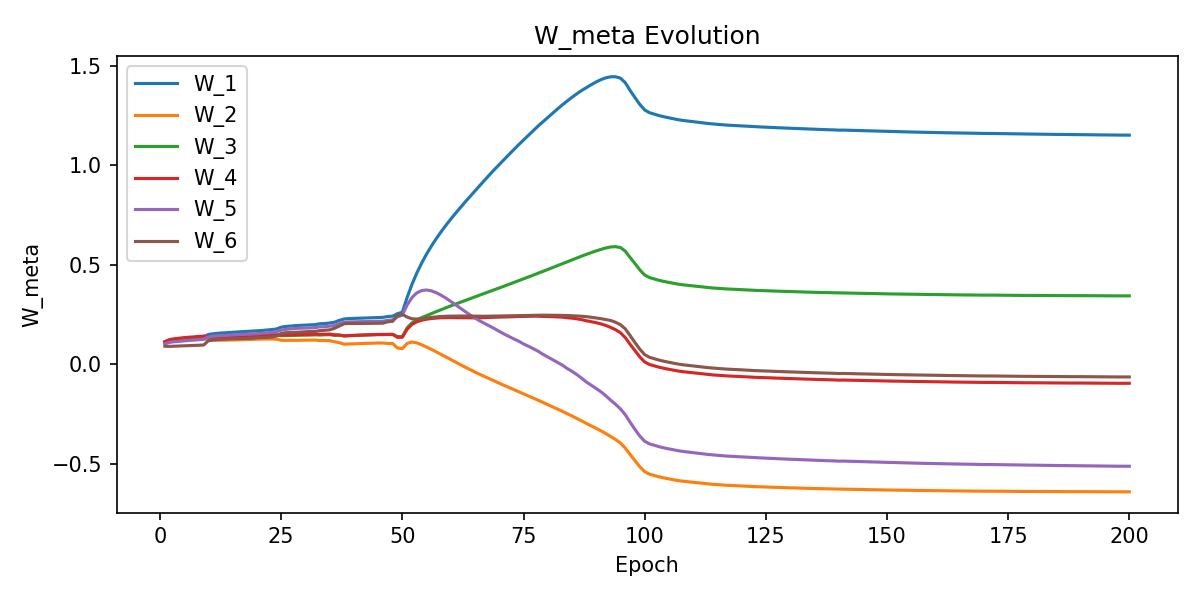

The table this chart was drawn from, first rows:
W_1, W_2, W_3, W_4, W_5, W_6, epoch
0.1126, 0.1066, 0.1103, 0.1142, 0.1032, 0.09109, 1
0.1218, 0.1165, 0.1213, 0.1247, 0.1107, 0.09033, 2
0.1251, 0.1204, 0.1252, 0.1286, 0.1136, 0.0912, 3
0.1276, 0.1232, 0.128, 0.1315, 0.1156, 0.09164, 4
0.1303, 0.1256, 0.1304, 0.1343, 0.1182, 0.09285, 5
0.1325, 0.1273, 0.1323, 0.1363, 0.1201, 0.09358, 6
0.1346, 0.1292, 0.1341, 0.1384, 0.1218, 0.09476, 7
0.1367, 0.1306, 0.1356, 0.1401, 0.1234, 0.09594, 8
0.1392, 0.132, 0.1374, 0.1419, 0.1255, 0.09724, 9
0.15, 0.1214, 0.1344, 0.1371, 0.1377, 0.119, 10
0.1534, 0.1213, 0.1352, 0.1381, 0.1413, 0.1224, 11
0.1563, 0.1208, 0.1357, 0.1383, 0.1435, 0.1246, 12
0.158, 0.1213, 0.1366, 0.1393, 0.1451, 0.126, 13
0.1598, 0.1218, 0.1376, 0.1402, 0.1465, 0.1275, 14
0.1614, 0.1225, 0.1384, 0.1411, 0.1477, 0.1282, 15
0.1628, 0.1233, 0.1392, 0.1423, 0.1492, 0.1291, 16
0.1642, 0.1243, 0.1401, 0.1435, 0.1504, 0.13, 17
0.1655, 0.1254, 0.1413, 0.1447, 0.1516, 0.1303, 18
0.1668, 0.1261, 0.142, 0.1457, 0.1527, 0.1312, 19
0.1685, 0.1263, 0.1424, 0.1463, 0.1541, 0.134, 20
0.17, 0.127, 0.1433, 0.1473, 0.1558, 0.1344, 21
0.1722, 0.1274, 0.1439, 0.1482, 0.158, 0.1352, 22
0.1746, 0.1273, 0.1444, 0.1489, 0.1603, 0.1374, 23
0.1774, 0.1263, 0.1447, 0.149, 0.1629, 0.1419, 24
0.1868, 0.1211, 0.1441, 0.1474, 0.1722, 0.1552, 25
0.1905, 0.1203, 0.1442, 0.1479, 0.1758, 0.1591, 26
0.1923, 0.121, 0.1449, 0.1491, 0.178, 0.1595, 27
0.1947, 0.1205, 0.1452, 0.1494, 0.1803, 0.161, 28
0.1962, 0.1209, 0.1462, 0.1501, 0.1817, 0.1624, 29
0.1971, 0.1209, 0.1465, 0.1504, 0.1821, 0.1638, 30
0.1985, 0.1213, 0.1471, 0.1511, 0.1834, 0.165, 31
0.1995, 0.122, 0.148, 0.152, 0.1841, 0.1652, 32
0.2039, 0.1193, 0.1472, 0.151, 0.1886, 0.1695, 33
0.2049, 0.1198, 0.1483, 0.1517, 0.1891, 0.1711, 34
0.2076, 0.1191, 0.1489, 0.1521, 0.1918, 0.1734, 35
0.2116, 0.1132, 0.1456, 0.1483, 0.1947, 0.1808, 36
0.2208, 0.1088, 0.1465, 0.1474, 0.205, 0.1927, 37
0.228, 0.1013, 0.1427, 0.1431, 0.2113, 0.2043, 38
0.2299, 0.1023, 0.1439, 0.1444, 0.2132, 0.2051, 39
0.2307, 0.1034, 0.145, 0.1456, 0.2136, 0.205, 40
0.2314, 0.1042, 0.1459, 0.1466, 0.2144, 0.2051, 41
0.2321, 0.1049, 0.1467, 0.1474, 0.2144, 0.2054, 42
0.2329, 0.1058, 0.1477, 0.1484, 0.2148, 0.2058, 43
0.2338, 0.1065, 0.1484, 0.1493, 0.2154, 0.2064, 44
0.2346, 0.1073, 0.1493, 0.1502, 0.2158, 0.2069, 45
0.236, 0.107, 0.1492, 0.1502, 0.2167, 0.2068, 46
0.2401, 0.1049, 0.1498, 0.1497, 0.2208, 0.214, 47
0.2419, 0.105, 0.1506, 0.1504, 0.2232, 0.216, 48
0.2545, 0.08178, 0.1395, 0.1356, 0.2386, 0.2456, 49
0.2618, 0.07943, 0.1395, 0.1361, 0.2475, 0.2512, 50
0.3374, 0.1054, 0.1837, 0.1769, 0.2989, 0.2375, 51
0.4025, 0.1123, 0.2086, 0.2009, 0.336, 0.2288, 52
0.4593, 0.1076, 0.2234, 0.2138, 0.3592, 0.2276, 53
0.5092, 0.09831, 0.2348, 0.2216, 0.3706, 0.2293, 54
0.5539, 0.08706, 0.245, 0.2268, 0.3734, 0.2326, 55
0.5942, 0.07522, 0.2552, 0.2304, 0.369, 0.2357, 56
0.6314, 0.06268, 0.2649, 0.2326, 0.3598, 0.2384, 57
0.666, 0.04997, 0.2747, 0.234, 0.3473, 0.2404, 58
0.6985, 0.03703, 0.2843, 0.2346, 0.3323, 0.2416, 59
0.7296, 0.02403, 0.2937, 0.2347, 0.3158, 0.2421, 60
... 140 more rows
